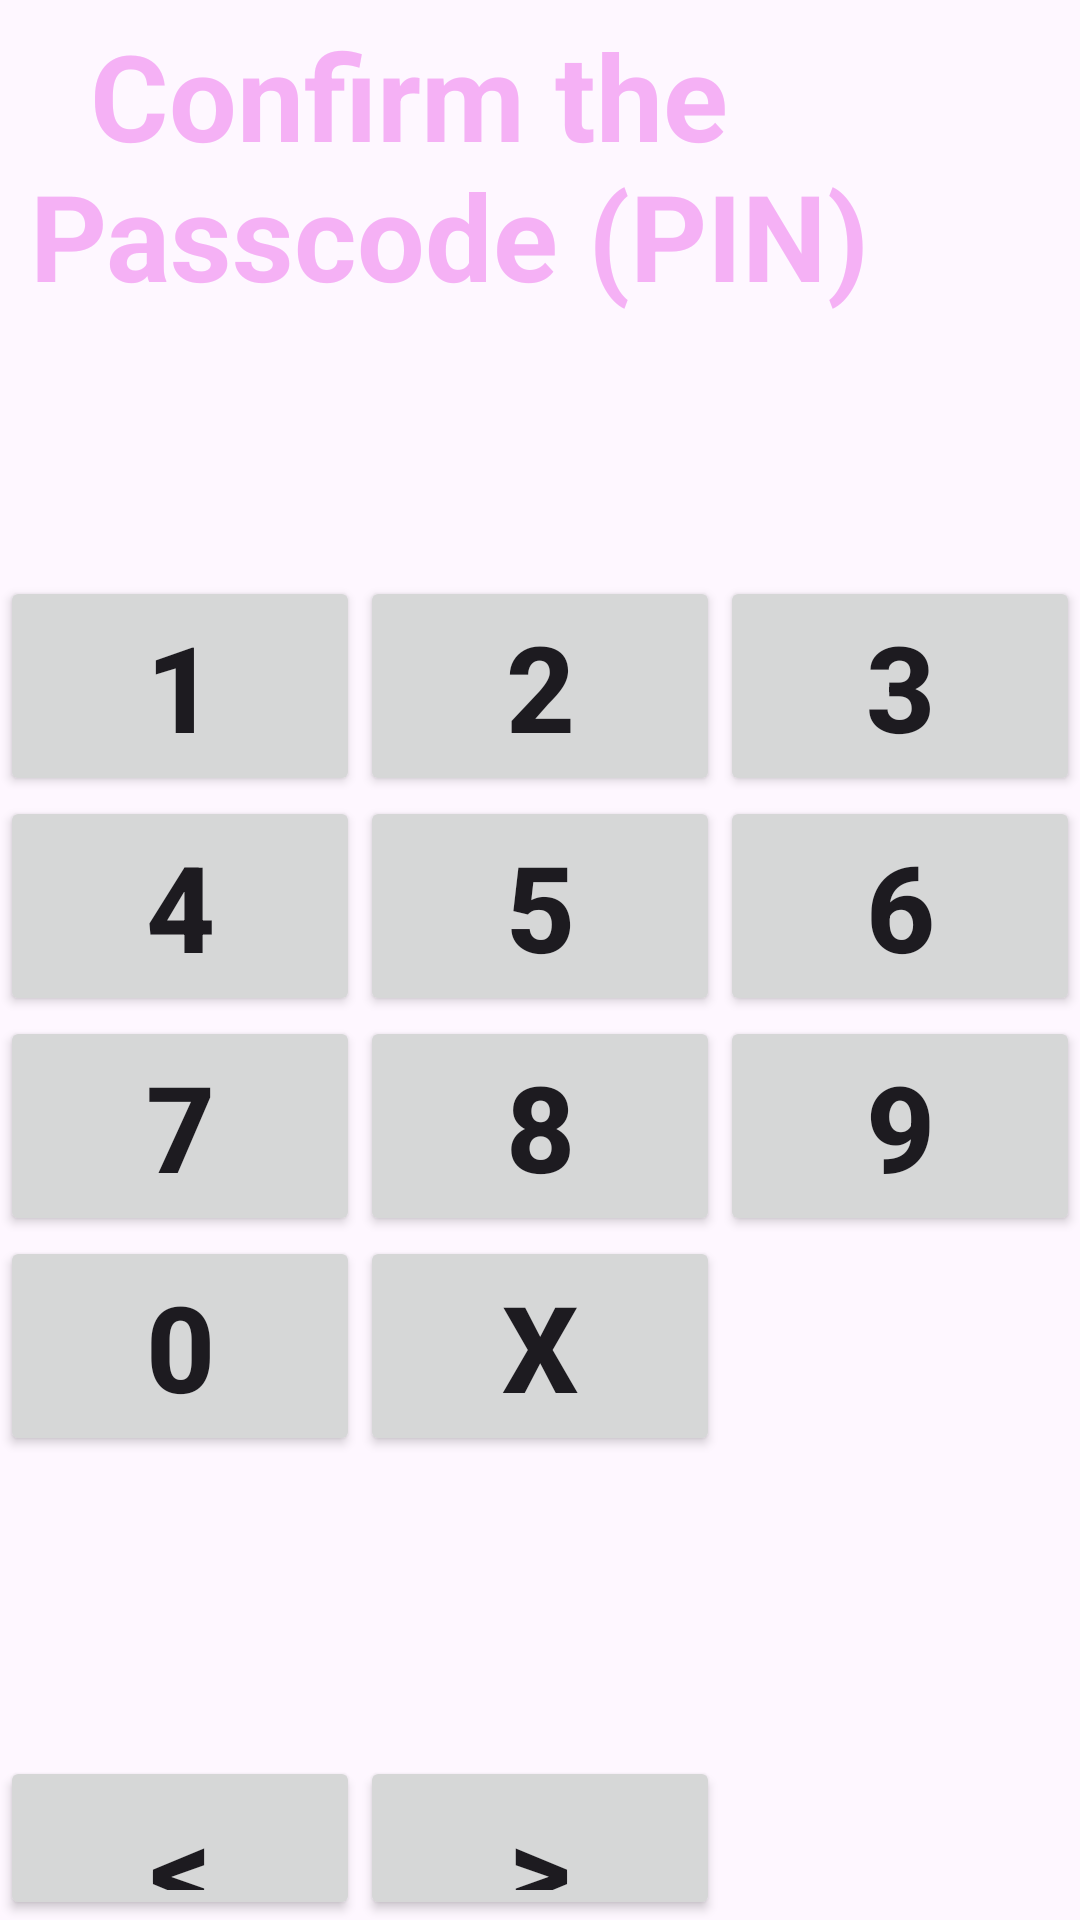

Layout XML and referenced resources for this Android screen:
<!-- AndroidManifest.xml: application theme Theme.TestKeyCard4 -->
<!-- res/layout/activity_pincreate2.xml -->
<?xml version="1.0" encoding="utf-8"?>
<androidx.constraintlayout.widget.ConstraintLayout xmlns:android="http://schemas.android.com/apk/res/android"
    xmlns:app="http://schemas.android.com/apk/res-auto"
    xmlns:tools="http://schemas.android.com/tools"
    android:layout_width="match_parent"
    android:layout_height="match_parent"
    android:stretchColumns="1"
    tools:context=".PINCreateActivity2">

    <LinearLayout
        android:orientation="vertical"
        app:layout_constraintBottom_toBottomOf="parent"
        app:layout_constraintEnd_toEndOf="parent"
        app:layout_constraintStart_toStartOf="parent"
        android:layout_width="match_parent"
        android:layout_height="match_parent">

    <TableLayout xmlns:android="http://schemas.android.com/apk/res/android"
        android:id="@+id/simpleTableLayout"
        android:layout_width="match_parent"
        android:layout_height="match_parent"
        android:stretchColumns="*"> 

        
        <TableRow

            android:id="@+id/firstRow0"
            android:layout_width="fill_parent"
            android:layout_height="wrap_content" />

        <TextView
            android:id="@+id/textView4"
            android:layout_width="wrap_content"
            android:layout_height="wrap_content"
            android:textSize="40sp"
            android:textStyle="bold"
            android:textColor="#99EE82EE"
            android:text="  Confirm the Passcode (PIN)"
            android:layout_marginLeft="10dp"
            android:layout_marginTop="5dp"
            android:layout_marginBottom="5dp"
            tools:layout_editor_absoluteX="66dp"
            tools:layout_editor_absoluteY="15dp" />

        <TableRow

            android:id="@+id/firstRow40"
            android:layout_width="fill_parent"
            android:layout_height="wrap_content" />

        <TextView
            android:id="@+id/star_PIN"
            android:layout_width="wrap_content"
            android:layout_height="wrap_content"
            android:textSize="20sp"
            android:textStyle="bold"
            android:textColor="#99000000"
            android:text=""
            android:layout_marginLeft="5dp"
            android:layout_marginTop="5dp"
            android:layout_marginBottom="50dp"
            tools:layout_editor_absoluteX="66dp"
            tools:layout_editor_absoluteY="15dp" />


        
        <TableRow

            android:id="@+id/firstRow"
            android:layout_width="fill_parent"
            android:layout_height="wrap_content">

            
            <Button
                android:id="@+id/button_pin_1"
                android:onClick="pin_1"
                android:text="1"
                android:textSize="40sp"
                android:textStyle="bold"
                app:layout_constraintHorizontal_bias="0.948"
                app:layout_constraintVertical_bias="0.023" />

            <Button
                android:id="@+id/button_pin_2"
                android:onClick="pin_2"
                android:text="2"
                android:textSize="40sp"
                android:textStyle="bold"
                app:layout_constraintHorizontal_bias="0.948"
                app:layout_constraintVertical_bias="0.023" />

            <Button
                android:id="@+id/button_pin_3"
                android:onClick="pin_3"
                android:text="3"
                android:textSize="40sp"
                android:textStyle="bold"
                app:layout_constraintHorizontal_bias="0.948"
                app:layout_constraintVertical_bias="0.023" />

        </TableRow>

        <TableRow

            android:id="@+id/firstRow2"
            android:layout_width="fill_parent"
            android:layout_height="wrap_content">

            
            <Button
                android:id="@+id/button_pin_4"
                android:onClick="pin_4"
                android:text="4"
                android:textSize="40sp"
                android:textStyle="bold"
                app:layout_constraintHorizontal_bias="0.948"
                app:layout_constraintVertical_bias="0.023" />

            <Button
                android:id="@+id/button_pin_5"
                android:onClick="pin_5"
                android:text="5"
                android:textSize="40sp"
                android:textStyle="bold"
                app:layout_constraintHorizontal_bias="0.948"
                app:layout_constraintVertical_bias="0.023" />

            <Button
                android:id="@+id/button_pin_6"
                android:onClick="pin_6"
                android:text="6"
                android:textSize="40sp"
                android:textStyle="bold"
                app:layout_constraintHorizontal_bias="0.948"
                app:layout_constraintVertical_bias="0.023" />

        </TableRow>

        <TableRow

            android:id="@+id/firstRow3"
            android:layout_width="fill_parent"
            android:layout_height="wrap_content">

            
            <Button
                android:id="@+id/button_pin_7"
                android:onClick="pin_7"
                android:text="7"
                android:textSize="40sp"
                android:textStyle="bold"
                app:layout_constraintHorizontal_bias="0.948"
                app:layout_constraintVertical_bias="0.023" />

            <Button
                android:id="@+id/button_pin_8"
                android:onClick="pin_8"
                android:text="8"
                android:textSize="40sp"
                android:textStyle="bold"
                app:layout_constraintHorizontal_bias="0.948"
                app:layout_constraintVertical_bias="0.023" />

            <Button
                android:id="@+id/button_pin_9"
                android:onClick="pin_9"
                android:text="9"
                android:textSize="40sp"
                android:textStyle="bold"
                app:layout_constraintHorizontal_bias="0.948"
                app:layout_constraintVertical_bias="0.023" />

        </TableRow>

        <TableRow

            android:id="@+id/firstRow4"
            android:layout_width="fill_parent"
            android:layout_height="wrap_content">

            
            <Button
                android:id="@+id/button_pin_0"
                android:onClick="pin_0"
                android:text="0"
                android:textSize="40sp"
                android:textStyle="bold"
                app:layout_constraintHorizontal_bias="0.948"
                app:layout_constraintVertical_bias="0.023" />

            <Button
                android:id="@+id/button_pin_D"
                android:onClick="pin_D"
                android:text="X"
                android:textSize="40sp"
                android:textStyle="bold"
                app:layout_constraintHorizontal_bias="0.948"
                app:layout_constraintVertical_bias="0.023" />


        </TableRow>

        <TableRow

        android:id="@+id/firstRow10"
        android:layout_width="fill_parent"
            android:layout_height="wrap_content">

        
        <Button
            android:id="@+id/button_pin_previous"
            android:onClick="next"
            android:text="&#60;"
            android:enabled="true"
            android:textSize="40sp"
            android:textStyle="bold"
            android:layout_marginTop="100dp"
            app:layout_constraintHorizontal_bias="0.948"
            app:layout_constraintVertical_bias="0.023" />

        <Button
            android:id="@+id/button_pin_OK"
            android:onClick="next"
            android:text=">"
            android:enabled="true"
            android:textSize="40sp"
            android:textStyle="bold"
            android:layout_marginTop="100dp" />
    </TableRow>
    </TableLayout>
    </LinearLayout>

</androidx.constraintlayout.widget.ConstraintLayout>
<!-- resources referenced by this layout -->
<resources>
  <style name="Theme.TestKeyCard4" parent="Base.Theme.TestKeyCard4" />
  <style name="Base.Theme.TestKeyCard4" parent="Theme.Material3.DayNight.NoActionBar">
          
          
      </style>
</resources>
